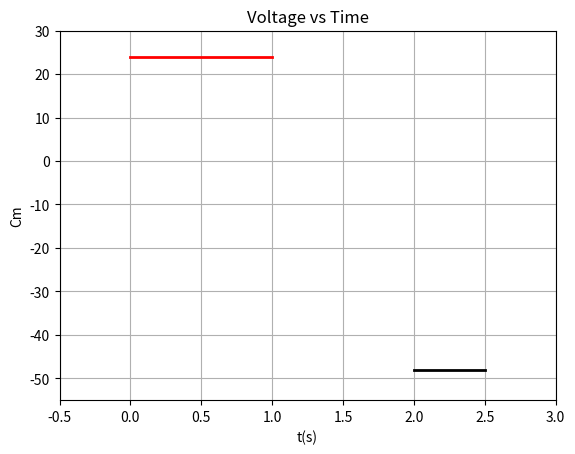

Generate this figure with matplotlib:
import matplotlib.pyplot as plt

# Define the time intervals
t1 = [0, 1]
t2 = [2, 2.5]

# Define the voltage values
v1 = [24, 24]
v2 = [-48, -48]

# Plot the graph
plt.plot(t1, v1, 'r-', linewidth=2)
plt.plot(t2, v2, 'k-', linewidth=2)

# Set the axis labels and title
plt.xlabel('t(s)')
plt.ylabel('Cm')
plt.title('Voltage vs Time')

# Set the axis limits
plt.xlim(-0.5, 3)
plt.ylim(-55, 30)

# Add the grid
plt.grid(True)

# Show the plot
plt.show()
